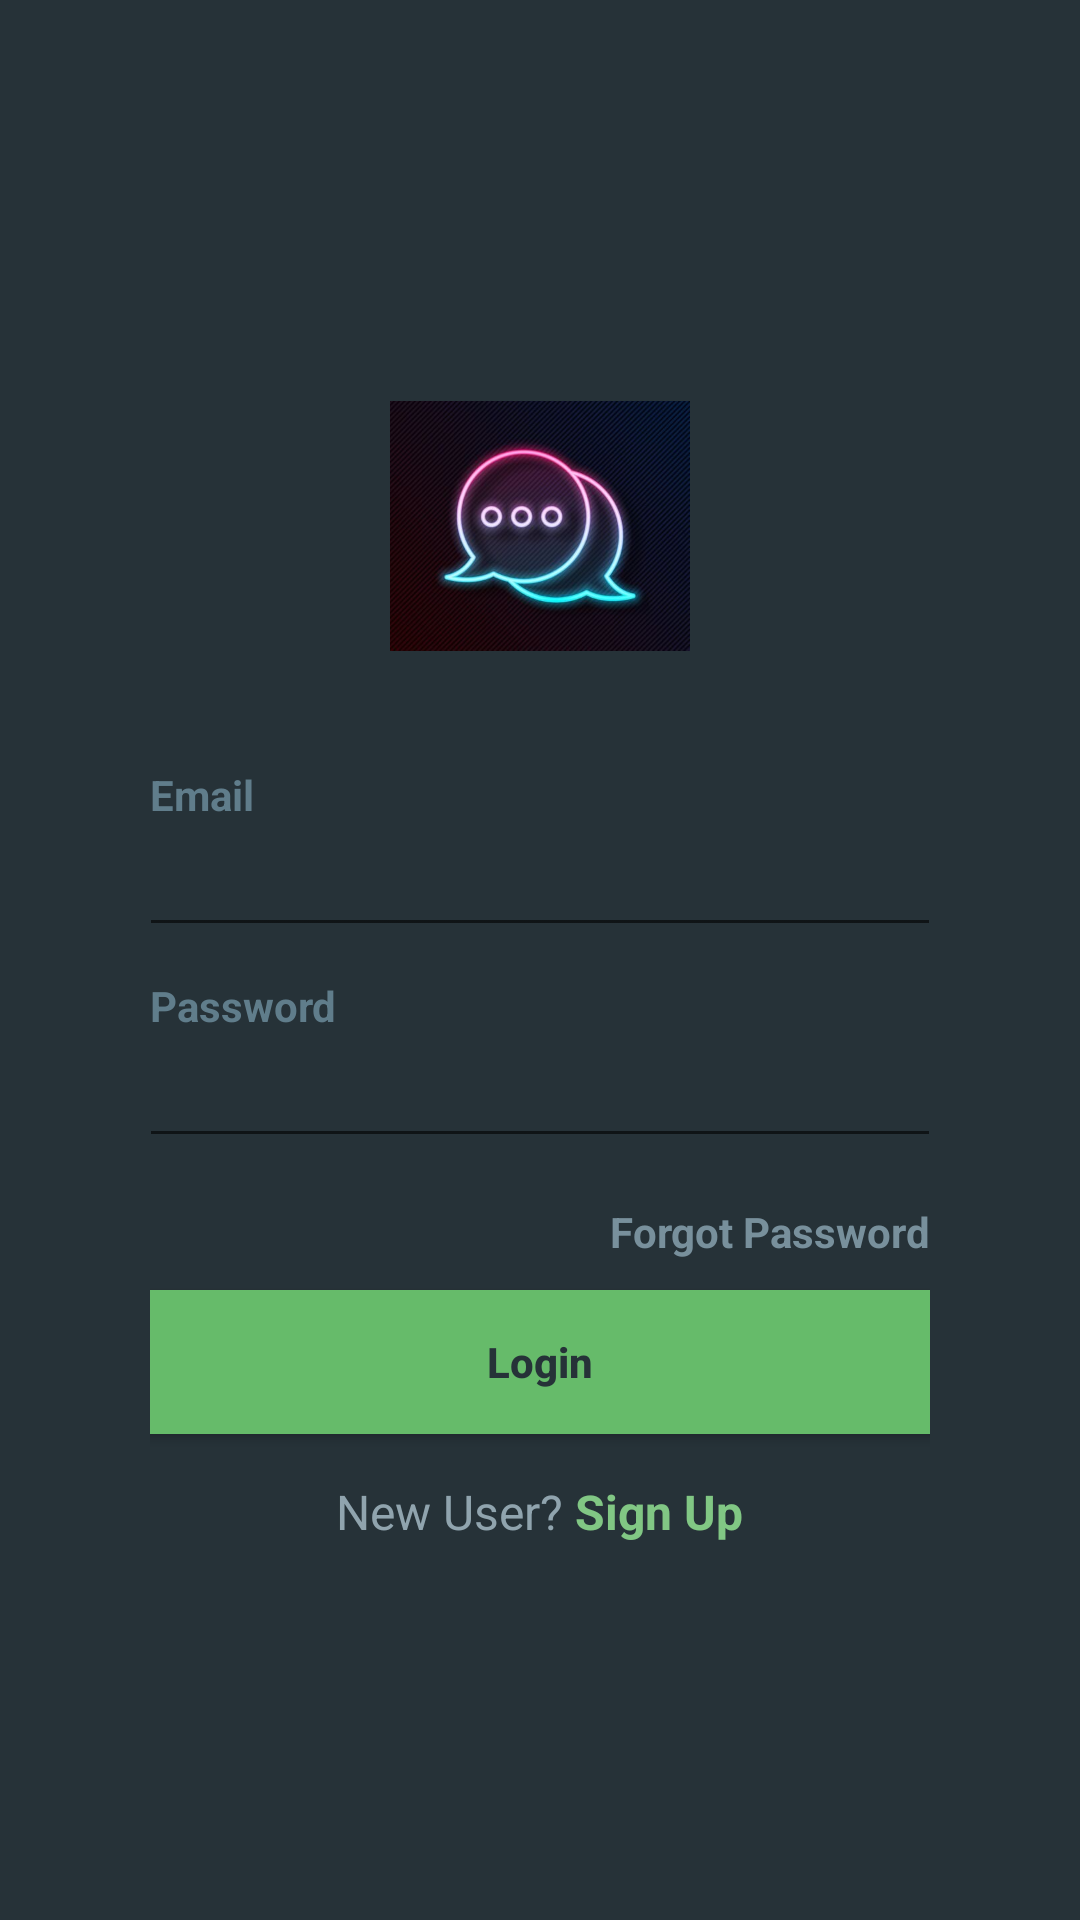

The Android layout XML behind this screen, and the referenced resources:
<!-- AndroidManifest.xml: application theme AppTheme -->
<!-- res/layout/activity_main.xml -->
<?xml version="1.0" encoding="utf-8"?>
<LinearLayout xmlns:android="http://schemas.android.com/apk/res/android"
    xmlns:app="http://schemas.android.com/apk/res-auto"
    xmlns:tools="http://schemas.android.com/tools"
    android:layout_width="match_parent"
    android:layout_height="match_parent"
    android:orientation="vertical"
    android:background="@color/blue_grey_900"
    android:paddingStart="35dp"
    android:paddingEnd="35dp"
    tools:context=".MainActivity">

    <RelativeLayout
        android:layout_width="match_parent"
        android:layout_height="match_parent">

        <LinearLayout
            android:layout_width="match_parent"
            android:layout_height="wrap_content"
            android:layout_alignParentStart="true"
            android:layout_centerVertical="true"
            android:orientation="vertical"
            android:padding="15dp">

            <ImageView
                android:layout_width="100dp"
                android:layout_height="100dp"
                android:layout_gravity="center"
                android:src="@drawable/logo2"

                />
            <View
                android:layout_width="match_parent"
                android:layout_height="30dp"
                ></View>


            <TextView
                android:layout_width="wrap_content"
                android:layout_height="wrap_content"
                android:text="Email"
                android:textAppearance="@style/Base.TextAppearance.AppCompat.Small"
                android:textColor="@color/blue_grey_500"
                android:textStyle="bold" />

            <com.google.android.material.textfield.TextInputEditText
                android:id="@+id/emailLogin"
                android:layout_width="match_parent"
                android:layout_height="wrap_content"
                android:layout_marginLeft="-4dp"
                android:layout_marginRight="-4dp"
                android:maxLength="50"
                android:maxLines="1"
                android:singleLine="true"
                android:textColor="@color/blue_grey_300"/>


            <View
                android:layout_width="match_parent"
                android:layout_height="10dp"
                ></View>

            <TextView
                android:layout_width="wrap_content"
                android:layout_height="wrap_content"
                android:text="Password"
                android:textAppearance="@style/Base.TextAppearance.AppCompat.Small"
                android:textColor="@color/blue_grey_500"
                android:textStyle="bold" />

            <com.google.android.material.textfield.TextInputEditText
                android:id="@+id/passwordLogin"
                android:layout_width="match_parent"
                android:layout_height="wrap_content"
                android:layout_marginLeft="-4dp"
                android:layout_marginRight="-4dp"
                android:inputType="textPassword"
                android:maxLength="50"
                android:maxLines="1"
                android:singleLine="true"
                android:textColor="@color/blue_grey_300"/>


            <View
                android:layout_width="match_parent"
                android:layout_height="10dp"
                ></View>

            <TextView
                android:layout_width="wrap_content"
                android:layout_height="wrap_content"
                android:layout_gravity="right"
                android:layout_marginTop="5dp"
                android:onClick="forgotPassword"
                android:text="Forgot Password"
                android:textColor="@color/blue_grey_400"
                android:textStyle="bold" />
            <View
                android:layout_width="match_parent"
                android:layout_height="10dp"
                ></View>

            <Button
                android:layout_width="match_parent"
                android:layout_height="wrap_content"
                android:layout_marginLeft="-4dp"
                android:layout_marginRight="-4dp"
                android:background="@color/green_400"
                android:onClick="LoginUser"
                android:text="Login"
                android:textAllCaps="false"
                android:textColor="@color/blue_grey_900"
                android:textStyle="bold" />

            <View
                android:layout_width="match_parent"
                android:layout_height="10dp"
                ></View>


            <LinearLayout
                android:layout_width="match_parent"
                android:layout_height="wrap_content"
                android:layout_gravity="center"
                android:layout_marginTop="5dp"
                android:gravity="center"
                android:orientation="horizontal">

                <TextView
                    android:layout_width="wrap_content"
                    android:layout_height="wrap_content"
                    android:text="New User?"
                    android:textAppearance="@style/Base.TextAppearance.AppCompat.Subhead"
                    android:textColor="@color/blue_grey_300" />

                <TextView
                    android:layout_width="wrap_content"
                    android:layout_height="wrap_content"
                    android:onClick="gotoRegister"
                    android:text=" Sign Up"
                    android:textAppearance="@style/Base.TextAppearance.AppCompat.Subhead"
                    android:textColor="@color/green_300"
                    android:textStyle="bold" />

            </LinearLayout>
        </LinearLayout>

        <ProgressBar
            android:layout_width="wrap_content"
            android:layout_height="wrap_content"
            android:layout_centerInParent="true"
            android:indeterminate="true"
            android:indeterminateTint="@color/green_400"
            android:visibility="gone"
            android:id="@+id/progressbarLogin" >

        </ProgressBar>

    </RelativeLayout>

</LinearLayout>
<!-- resources referenced by this layout -->
<resources>
  <color name="blue_grey_300">#90a4ae</color>
  <color name="blue_grey_400">#78909c</color>
  <color name="blue_grey_500">#607d8b</color>
  <color name="blue_grey_900">#263238</color>
  <color name="green_300">#81c784</color>
  <color name="green_400">#66bb6a</color>
  <!-- drawable logo2: jpg bitmap (drawable-anydpi, 32480 bytes) -->
  <style name="AppTheme" parent="Theme.AppCompat.Light.NoActionBar">
          
          <item name="colorPrimary">@color/colorPrimary</item>
          <item name="colorPrimaryDark">@color/colorPrimaryDark</item>
          <item name="colorAccent">@color/colorAccent</item>
      </style>
  <color name="colorPrimary">#81c784</color>
  <color name="colorPrimaryDark">#81c784</color>
  <color name="colorAccent">#03DAC5</color>
</resources>
